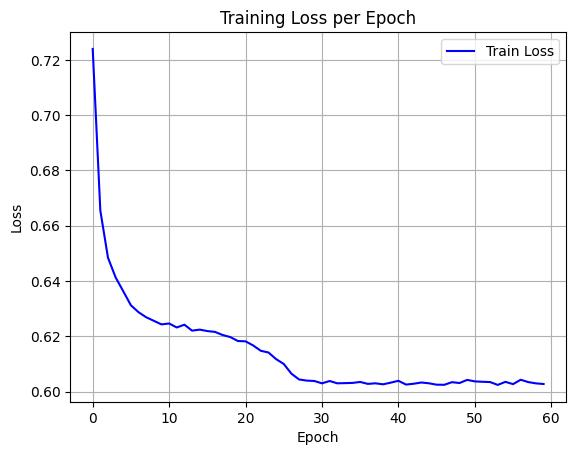

Values plotted in this chart, from the file beside it:
epoch, train_loss
0, 0.724
1, 0.6654
2, 0.6484
3, 0.6413
4, 0.6363
5, 0.6312
6, 0.6287
7, 0.6269
8, 0.6256
9, 0.6243
10, 0.6246
11, 0.6232
12, 0.6242
13, 0.622
14, 0.6224
15, 0.6219
16, 0.6216
17, 0.6205
18, 0.6197
19, 0.6183
20, 0.6182
21, 0.6167
22, 0.6147
23, 0.6141
24, 0.6117
25, 0.61
26, 0.6065
27, 0.6044
28, 0.604
29, 0.6038
30, 0.603
31, 0.6038
32, 0.603
33, 0.603
34, 0.6031
35, 0.6035
36, 0.6028
37, 0.603
38, 0.6026
39, 0.6032
40, 0.6039
41, 0.6025
42, 0.6028
43, 0.6033
44, 0.603
45, 0.6025
46, 0.6024
47, 0.6034
48, 0.6031
49, 0.6042
50, 0.6037
51, 0.6035
52, 0.6034
53, 0.6024
54, 0.6035
55, 0.6027
56, 0.6043
57, 0.6034
58, 0.603
59, 0.6027
